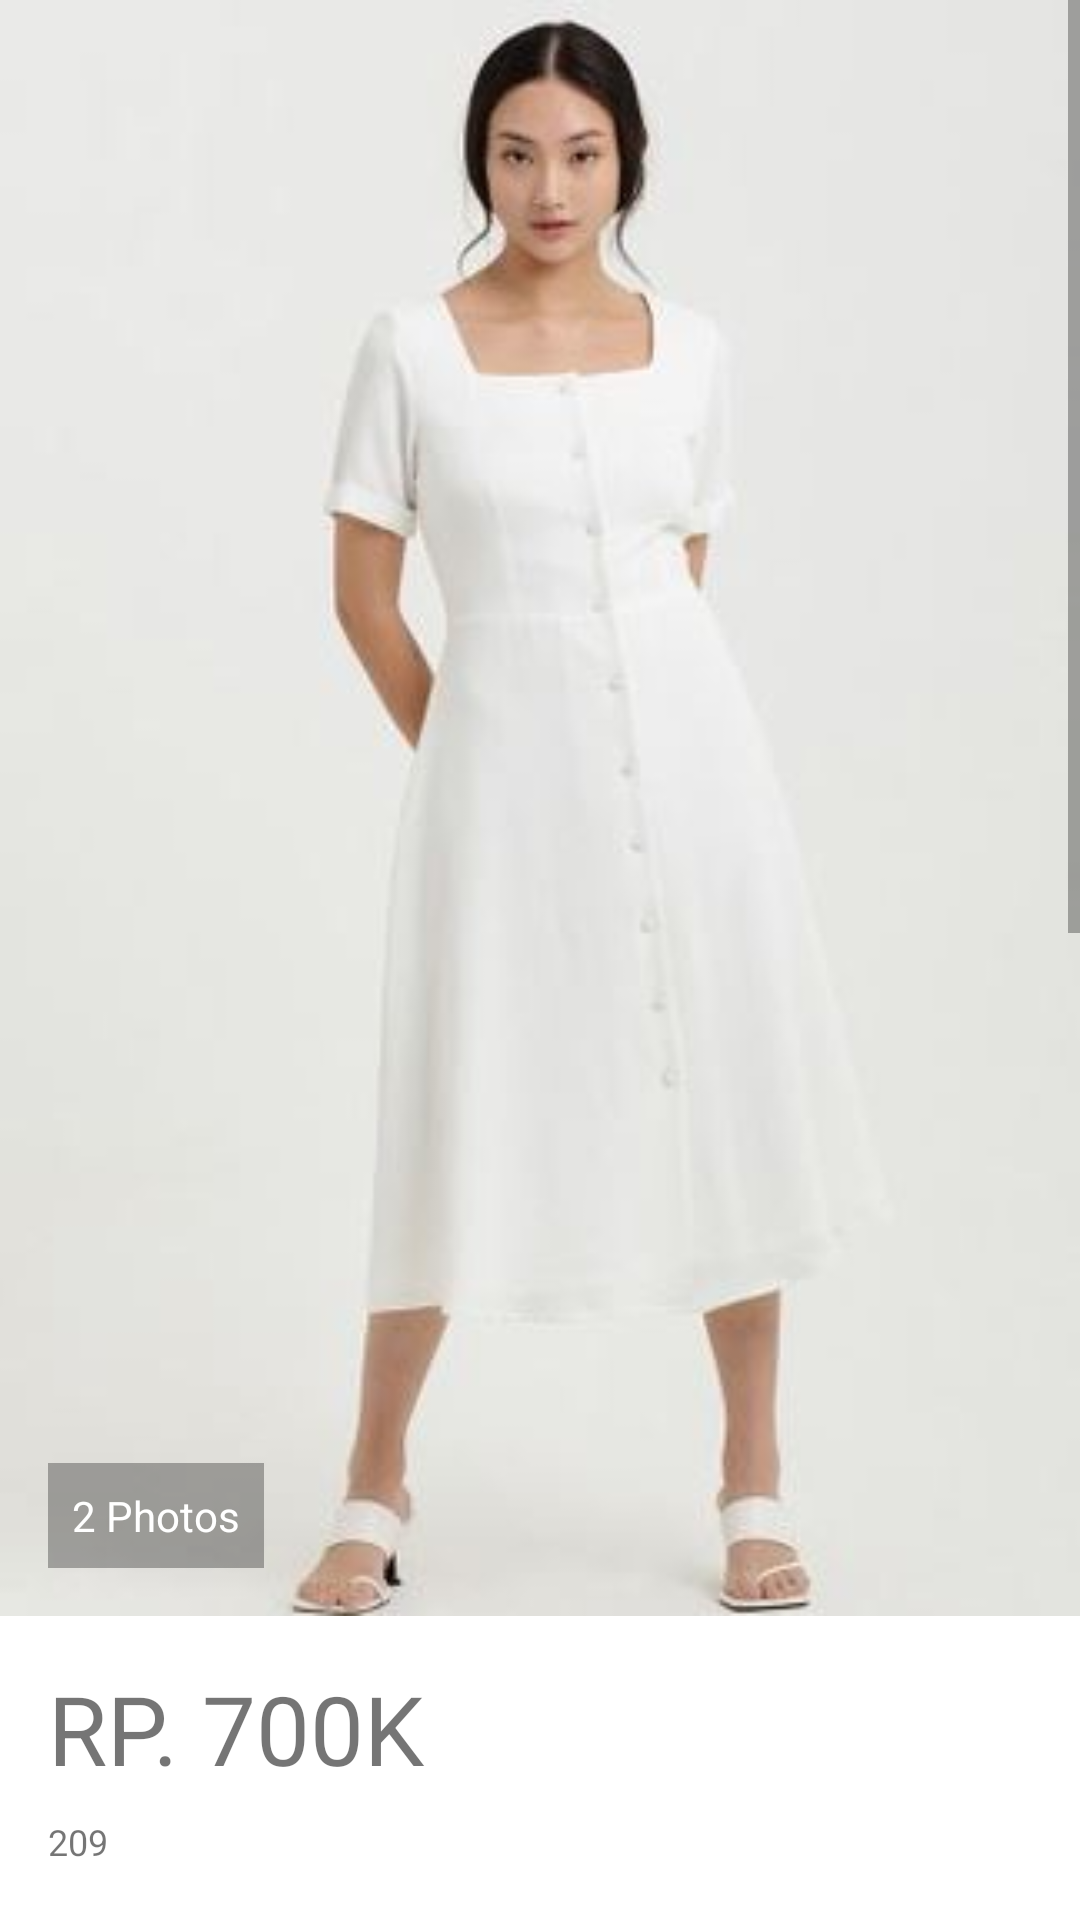

The Android layout XML behind this screen, and the referenced resources:
<!-- AndroidManifest.xml: application theme Theme.MyJualanGrup -->
<!-- res/layout/activity_move_jualan2.xml -->
<?xml version="1.0" encoding="utf-8"?>
<ScrollView xmlns:android="http://schemas.android.com/apk/res/android"
    android:layout_width="match_parent"
    android:layout_height="match_parent">


    <LinearLayout
        android:layout_width="match_parent"
        android:layout_height="wrap_content"
        android:orientation="vertical">

        <FrameLayout
            android:layout_width="match_parent"
            android:layout_height="wrap_content">

            <ImageView
                android:layout_width="match_parent"
                android:layout_height="wrap_content"
                android:adjustViewBounds="true"
                android:scaleType="fitXY"
                android:src="@drawable/dress"/>

            <TextView
                android:layout_width="wrap_content"
                android:layout_height="wrap_content"
                android:textAppearance="@style/TextAppearance.AppCompat.Small"
                android:textColor="@android:color/white"
                android:layout_gravity="bottom"
                android:layout_marginStart="16dp"
                android:layout_marginBottom="16dp"
                android:background="#4D000000"
                android:drawablePadding="4dp"
                android:gravity="center_vertical"
                android:padding="8dp"
                android:text="@string/dummy_photos2"
                android:drawableStart="@drawable/ic_collections_white_18dp"/>
        </FrameLayout>
        <TextView
            android:layout_width="match_parent"
            android:layout_height="wrap_content"
            android:layout_marginLeft="16dp"
            android:layout_marginRight="16dp"
            android:layout_marginTop="16dp"
            android:layout_marginBottom="8dp"
            android:text="@string/dummy_value2"
            android:textSize="32sp"/>

        <TextView
            android:layout_width="match_parent"
            android:layout_height="wrap_content"
            android:textSize="12sp"
            android:layout_marginLeft="16dp"
            android:layout_marginRight="16dp"
            android:layout_marginBottom="16dp"
            android:text="@string/stock2"/>

        <TextView
            android:layout_width="match_parent"
            android:layout_height="wrap_content"
            android:layout_marginLeft="16dp"
            android:layout_marginRight="16dp"
            android:layout_marginBottom="16dp"
            android:lineSpacingMultiplier="1"
            android:text="@string/content_text2"/>

    <TextView
        android:layout_width="match_parent"
        android:layout_height="wrap_content"
        android:textSize="12sp"
        android:layout_marginLeft="16dp"
        android:layout_marginRight="16dp"
        android:layout_marginBottom="8dp"
        android:text="@string/deskripsi_produk2"/>

    <TableLayout
        android:layout_width="match_parent"
        android:layout_height="wrap_content"
        android:layout_marginLeft="16dp"
        android:layout_marginRight="16dp"
        android:layout_marginBottom="16dp">

        <TableRow
            android:layout_width="match_parent"
            android:layout_height="wrap_content"
            android:layout_marginBottom="8dp">

            <TextView
                android:layout_height="wrap_content"
                android:layout_width="wrap_content"
                android:textSize="14sp"
                android:layout_marginEnd="16dp"
                android:text="@string/bahan2"/>

            <TextView
                android:layout_width="match_parent"
                android:layout_height="wrap_content"
                android:textSize="14sp"
                android:layout_weight="1"
                android:text="@string/content_spec_bahan2"/>
        </TableRow>

        <TableRow
            android:layout_width="match_parent"
            android:layout_height="wrap_content"
            android:layout_marginBottom="8dp">

            <TextView
                android:layout_width="wrap_content"
                android:layout_height="wrap_content"
                android:layout_marginEnd="16dp"
                android:textSize="14sp"
                android:text="@string/Size"/>

            <TextView
                android:layout_width="match_parent"
                android:layout_height="wrap_content"
                android:layout_weight="1"
                android:textSize="14sp"
                android:text="@string/content_spec_size2"/>
        </TableRow>

        <TableRow
            android:layout_width="match_parent"
            android:layout_height="wrap_content"
            android:layout_marginBottom="8dp">

            <TextView
                android:layout_width="wrap_content"
                android:layout_height="wrap_content"
                android:layout_marginEnd="16dp"
                android:textSize="14sp"
                android:text="@string/warna"/>

            <TextView
                android:layout_width="match_parent"
                android:layout_height="wrap_content"
                android:layout_weight="1"
                android:textSize="14sp"
                android:text="@string/spec_warna"/>
        </TableRow>

        <TableRow
            android:layout_width="match_parent"
            android:layout_height="wrap_content"
            android:layout_marginBottom="8dp">

            <TextView
                android:layout_width="wrap_content"
                android:layout_height="wrap_content"
                android:layout_marginEnd="16dp"
                android:textSize="14sp"
                android:text="@string/petunjuk_perawatan"/>

            <TextView
                android:layout_width="match_parent"
                android:layout_height="wrap_content"
                android:layout_weight="1"
                android:textSize="14sp"
                android:text="@string/spec_petunjuk_perawatan"/>
        </TableRow>
    </TableLayout>

    <RelativeLayout
        android:layout_width="match_parent"
        android:layout_height="wrap_content"
        android:layout_marginLeft="16dp"
        android:layout_marginRight="16dp"
        android:layout_marginBottom="16dp">

        <de.hdodenhof.circleimageview.CircleImageView
            android:id="@+id/profile_image2"
            android:layout_width="56dp"
            android:layout_height="56dp"
            android:layout_centerVertical="true"
            android:layout_marginEnd="16dp"
            android:src="@drawable/photo_2"/>

        <TextView
            android:layout_width="match_parent"
            android:layout_height="wrap_content"
            android:layout_centerVertical="true"
            android:layout_toEndOf="@id/profile_image2"
            android:text="@string/my_name"/>
    </RelativeLayout>

    <Button
        android:text="@string/buy"
        android:layout_width="match_parent"
        android:layout_height="wrap_content"
        android:layout_marginLeft="16dp"
        android:layout_marginRight="16dp"
        android:layout_marginBottom="16dp"/>
    </LinearLayout>
</ScrollView>
<!-- resources referenced by this layout -->
<resources>
  <!-- drawable dress: jpg bitmap (drawable, 16355 bytes) -->
  <!-- drawable photo_2: jpg bitmap (drawable, 63825 bytes) -->
  <string name="Size">size</string>
  <string name="bahan2">Bahan</string>
  <string name="buy">buy</string>
  <string name="content_spec_bahan2">80% viscose 20% soft woven polyester</string>
  <string name="content_spec_size2">Lingkar Dada x Lingkar Lengan x Lingkar Pinggang x Panjang:
  XS: Bust: 86 - Armhole: 44 - Waist: 70 - Length: 108 cm
  S: Bust: 90 - Armhole: 46 - Waist: 74 - Length: 110 cm
  M: Bust: 94 - Armhole: 48 - Waist: 78 - Length: 112 cm
  L: Bust: 99 - Armhole: 50.5 - Waist: 83 - Length: 114 cm
  XL: Bust: 104 - Armhole: 53 - Waist: 88 - Length: 116 cm</string>
  <string name="content_text2">Dress bisa berbagai macam modelnya, mulai dari
          bridesmaid dress yang biasa digunakan oleh para wanita ketika ada acara
          kondangan sampai dengan bodycon dress yang memiliki model membentuk
          tubuh, sehingga Anda yang mengenakannya akan terlihat lebih seksi.
          Cara merawat gaun dress wanita pun juga berbeda-beda.</string>
  <string name="deskripsi_produk2">Deskripsi Produk</string>
  <string name="dummy_photos2">2 Photos</string>
  <string name="dummy_value2">RP. 700K</string>
  <string name="my_name">Riska Ardila</string>
  <string name="petunjuk_perawatan">Petunjuk Perawatan</string>
  <string name="spec_petunjuk_perawatan">\tCuci terpisah Gunakan deterjen lembut Jangan gunakan pemutih Setrika dengan suhu rendah</string>
  <string name="spec_warna">White</string>
  <string name="stock2">209</string>
  <string name="warna">warna</string>
  <style name="Theme.MyJualanGrup" parent="Theme.MaterialComponents.DayNight.DarkActionBar">
          
          <item name="colorPrimary">@color/purple_500</item>
          <item name="colorPrimaryVariant">@color/purple_700</item>
          <item name="colorOnPrimary">@color/white</item>
          
          <item name="colorSecondary">@color/teal_200</item>
          <item name="colorSecondaryVariant">@color/teal_700</item>
          <item name="colorOnSecondary">@color/black</item>
          
          <item name="android:statusBarColor" tools:targetApi="l">?attr/colorPrimaryVariant</item>
          
      </style>
  <color name="purple_500">#FF6200EE</color>
  <color name="purple_700">#FF3700B3</color>
  <color name="white">#FFFFFFFF</color>
  <color name="teal_200">#FF03DAC5</color>
  <color name="teal_700">#FF018786</color>
  <color name="black">#FF000000</color>
</resources>
